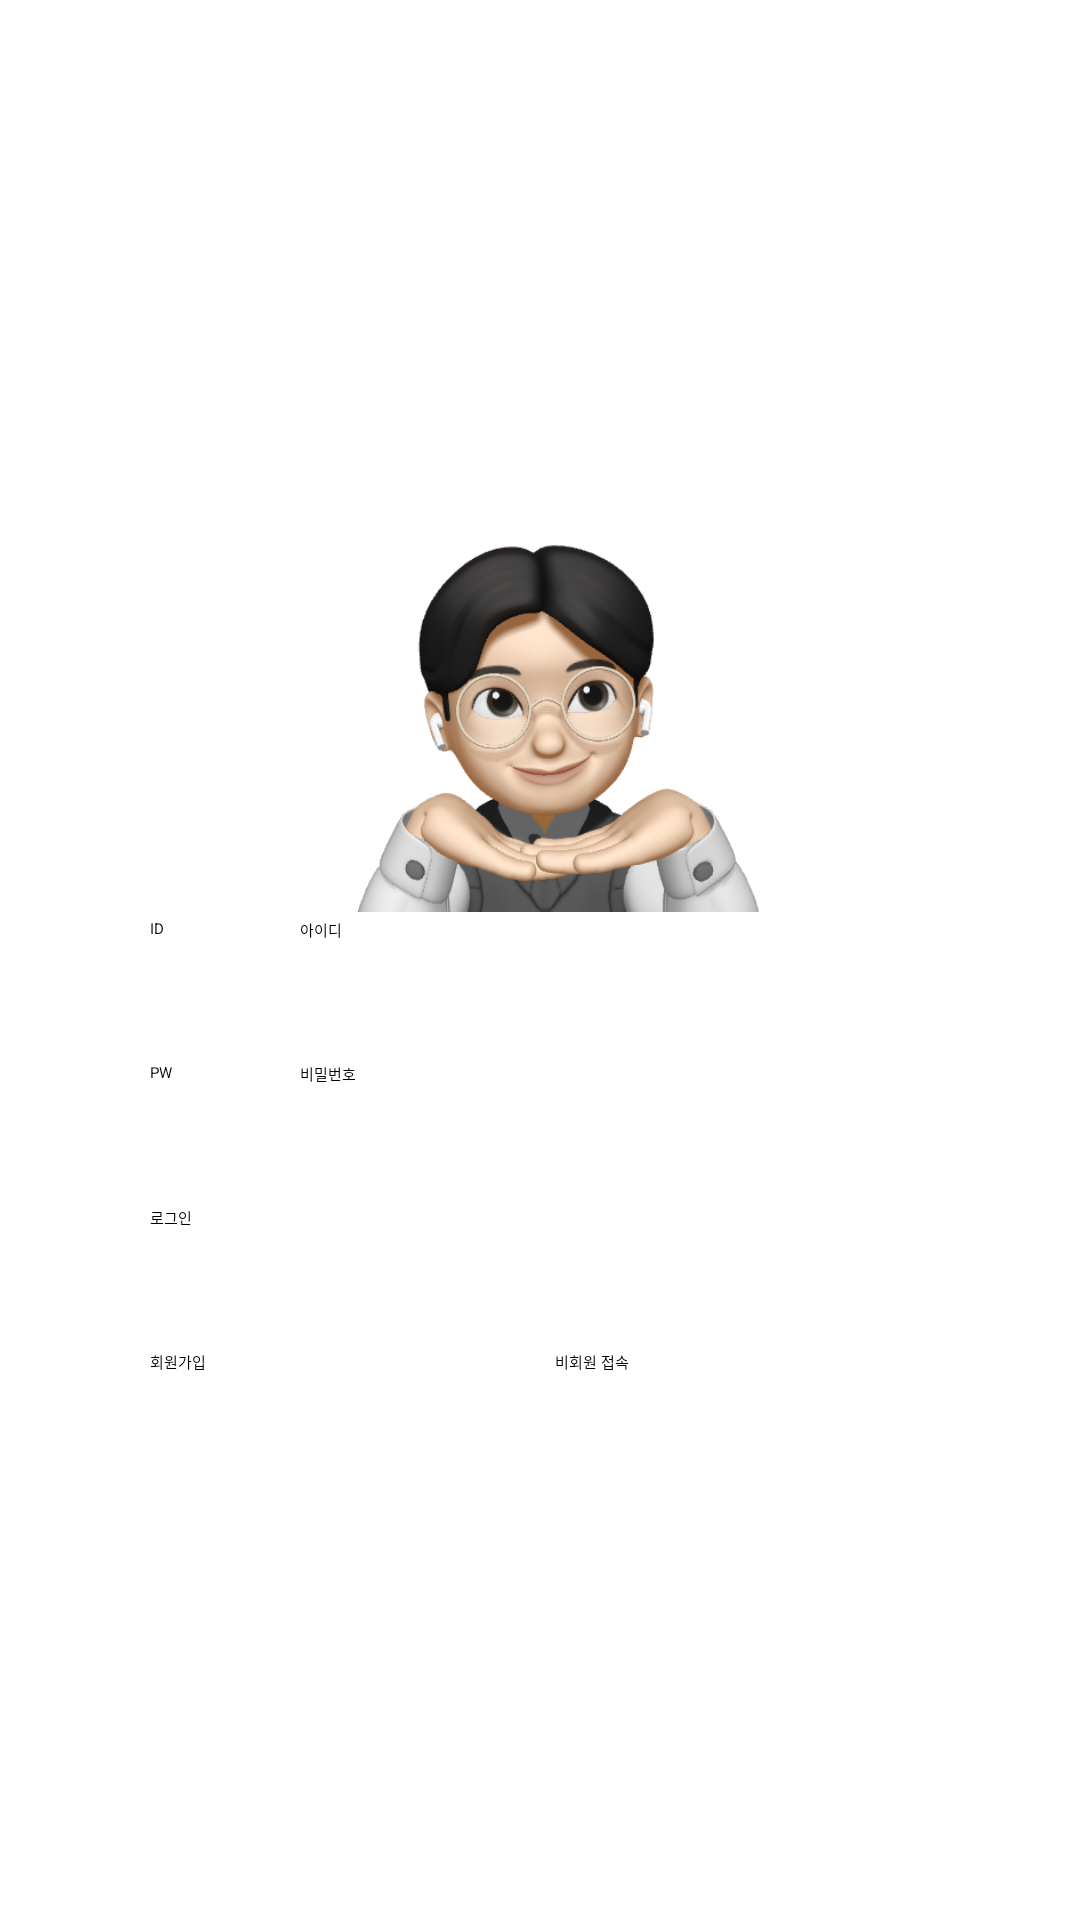

Write the Android layout XML for this screen, with the resource values it uses.
<!-- AndroidManifest.xml: application theme Theme.Assignment20191598.Splash -->
<!-- res/layout/activity_main.xml -->
<?xml version="1.0" encoding="utf-8"?>
<RelativeLayout xmlns:android="http://schemas.android.com/apk/res/android"
    xmlns:app="http://schemas.android.com/apk/res-auto"
    xmlns:tools="http://schemas.android.com/tools"
    android:layout_width="match_parent"
    android:layout_height="match_parent"
    android:gravity="center"
    tools:context=".MainActivity">

    <ScrollView
        android:layout_width="match_parent"
        android:layout_height="wrap_content">

        <LinearLayout
            android:id="@+id/loginLayout"
            android:layout_width="match_parent"
            android:layout_height="wrap_content"
            android:gravity="center"
            android:orientation="vertical"
            android:paddingLeft="50dp"
            android:paddingRight="50dp">

            <ImageView
                android:id="@+id/imageView"
                android:layout_width="164dp"
                android:layout_height="164dp"
                android:layout_marginBottom="0dp"
                app:srcCompat="@drawable/splash" />

            <LinearLayout
                android:layout_width="match_parent"
                android:layout_height="wrap_content"
                android:orientation="horizontal">

                <TextView
                    android:id="@+id/textViewId"
                    android:layout_width="50dp"
                    android:layout_height="wrap_content"
                    android:text="ID" />

                <EditText
                    android:id="@+id/editTextUserId"
                    android:layout_width="wrap_content"
                    android:layout_height="wrap_content"
                    android:layout_weight="1"
                    android:ems="10"
                    android:hint="아이디"
                    android:inputType="textPersonName"
                    android:minHeight="48dp" />

            </LinearLayout>

            <LinearLayout
                android:layout_width="match_parent"
                android:layout_height="wrap_content"
                android:orientation="horizontal">

                <TextView
                    android:id="@+id/textViewPw"
                    android:layout_width="50dp"
                    android:layout_height="wrap_content"
                    android:text="PW" />

                <EditText
                    android:id="@+id/editTextPw"
                    android:layout_width="wrap_content"
                    android:layout_height="wrap_content"
                    android:layout_weight="1"
                    android:ems="10"
                    android:hint="비밀번호"
                    android:inputType="textPassword"
                    android:minHeight="48dp" />

            </LinearLayout>

            <Button
                android:id="@+id/loginButton"
                android:layout_width="match_parent"
                android:layout_height="wrap_content"
                android:minHeight="48dp"
                android:text="로그인" />

            <LinearLayout
                android:layout_width="match_parent"
                android:layout_height="match_parent"
                android:orientation="horizontal">

                <Button
                    android:id="@+id/signupButton"
                    android:layout_width="0dp"
                    android:layout_height="wrap_content"
                    android:layout_marginRight="10dp"
                    android:layout_weight="1"
                    android:minHeight="48dp"
                    android:text="회원가입" />

                <Button
                    android:id="@+id/notSignupButton"
                    android:layout_width="0dp"
                    android:layout_height="wrap_content"
                    android:layout_weight="1"
                    android:backgroundTint="#ffffff"
                    android:minHeight="48dp"
                    android:text="비회원 접속"
                    android:textColor="@color/black"
                    app:strokeColor="#d3d3d3"
                    app:strokeWidth="1dp" />
            </LinearLayout>

        </LinearLayout>
    </ScrollView>

</RelativeLayout>
<!-- resources referenced by this layout -->
<resources>
  <!-- drawable splash: png bitmap (drawable, 116184 bytes) -->
  <style name="Theme.Assignment20191598.Splash" parent="Theme.SplashScreen">
          <item name="windowSplashScreenBackground">@color/white</item>
          <item name="windowSplashScreenAnimatedIcon">@drawable/splash</item>
          <item name="postSplashScreenTheme">@style/Theme.Assignment20191598</item>
          <item name="windowSplashScreenAnimationDuration">5000</item>
      </style>
  <style name="Theme.Assignment20191598" parent="Theme.MaterialComponents.Light.DarkActionBar">
          
          <item name="colorPrimary">@color/black</item>
          <item name="colorPrimaryVariant">@color/cardview_dark_background</item>
          <item name="colorOnPrimary">@color/white</item>
          
          <item name="colorSecondary">@color/teal_200</item>
          <item name="colorSecondaryVariant">@color/teal_700</item>
          <item name="colorOnSecondary">@color/black</item>
          
          <item name="android:statusBarColor" tools:targetApi="l">@color/black</item>
          
      </style>
  <!-- not gathered from this repository: default colours our renderer supplied (Android Studio template values) -->
  <color name="teal_200">#FF03DAC5</color>
  <color name="teal_700">#FF018786</color>
  <color name="black">#FF000000</color>
  <color name="white">#FFFFFFFF</color>
</resources>
